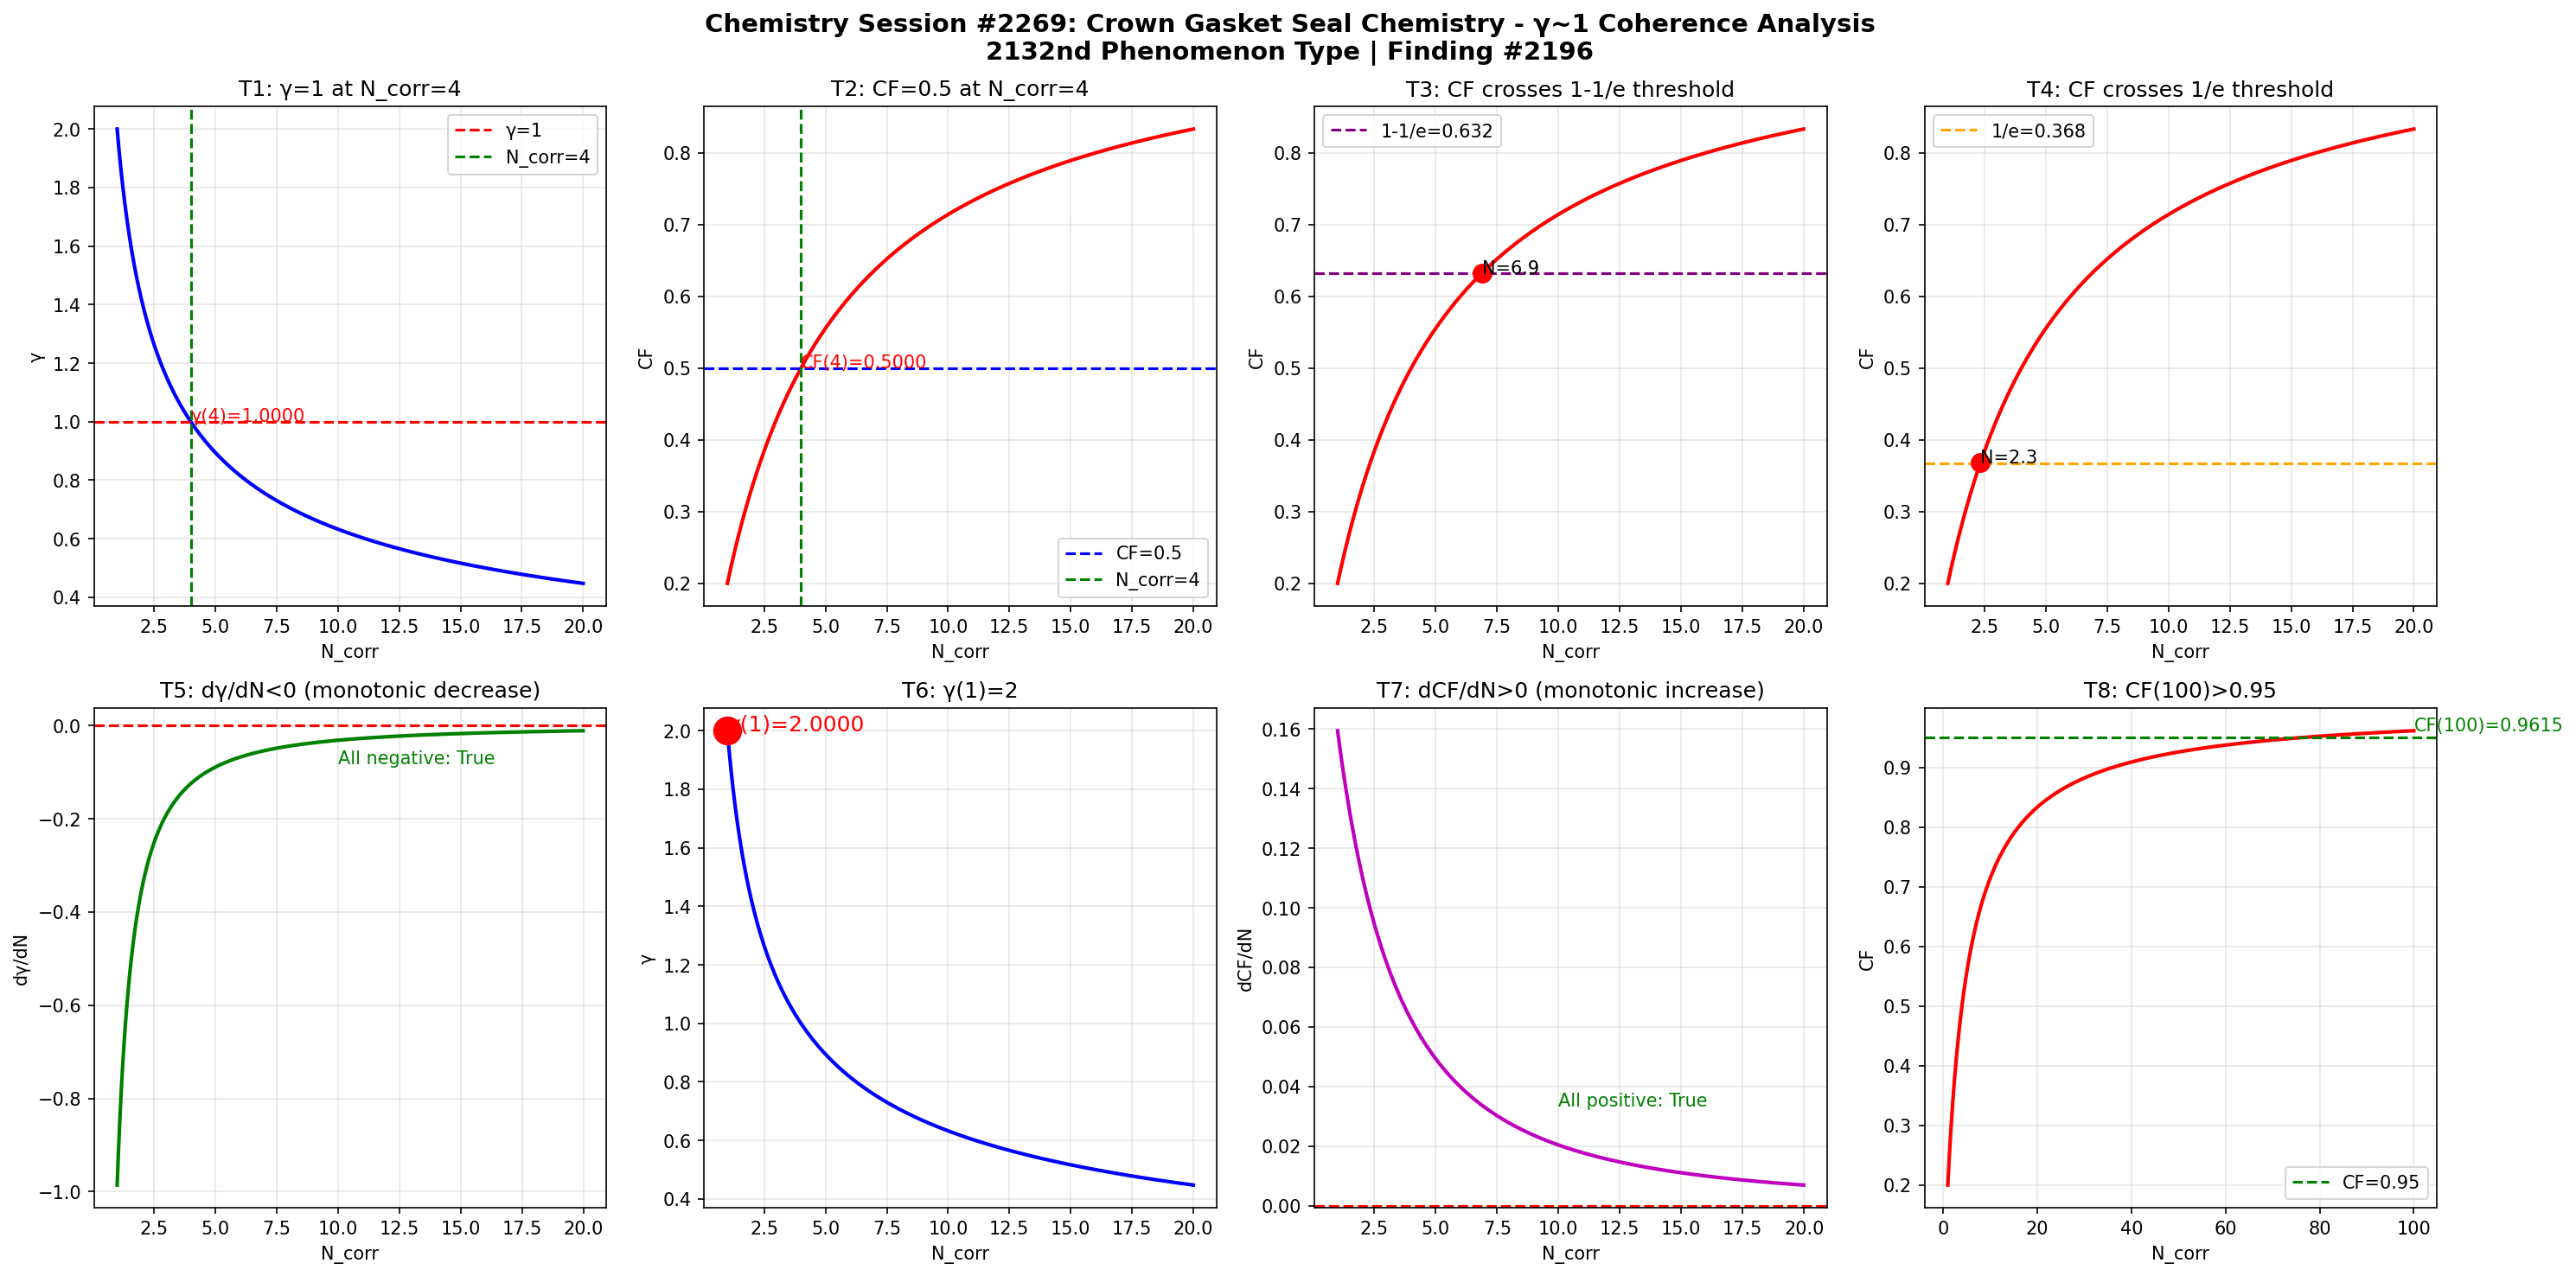

This figure's Python source:
import numpy as np
import matplotlib
matplotlib.use('Agg')
import matplotlib.pyplot as plt

def gamma(N_corr):
    return 2.0 / np.sqrt(N_corr)

def coherence_fraction(g):
    return 1.0 / (1.0 + g**2)

N = np.linspace(1, 20, 1000)
g = gamma(N)
cf = coherence_fraction(g)

fig, axes = plt.subplots(2, 4, figsize=(20, 10))
fig.suptitle('Chemistry Session #2269: Crown Gasket Seal Chemistry - \u03b3~1 Coherence Analysis\n2132nd Phenomenon Type | Finding #2196', fontsize=14, fontweight='bold')

ax1 = axes[0,0]; ax1.plot(N, g, 'b-', linewidth=2); ax1.axhline(y=1.0, color='r', linestyle='--', label='\u03b3=1'); ax1.axvline(x=4.0, color='g', linestyle='--', label='N_corr=4'); ax1.set_xlabel('N_corr'); ax1.set_ylabel('\u03b3'); ax1.set_title('T1: \u03b3=1 at N_corr=4'); ax1.legend(); ax1.grid(True, alpha=0.3); ax1.annotate(f'\u03b3(4)={gamma(4):.4f}', xy=(4, gamma(4)), fontsize=10, color='red')
ax2 = axes[0,1]; ax2.plot(N, cf, 'r-', linewidth=2); ax2.axhline(y=0.5, color='b', linestyle='--', label='CF=0.5'); ax2.axvline(x=4.0, color='g', linestyle='--', label='N_corr=4'); ax2.set_xlabel('N_corr'); ax2.set_ylabel('CF'); ax2.set_title('T2: CF=0.5 at N_corr=4'); ax2.legend(); ax2.grid(True, alpha=0.3); ax2.annotate(f'CF(4)={coherence_fraction(gamma(4)):.4f}', xy=(4, coherence_fraction(gamma(4))), fontsize=10, color='red')
ax3 = axes[0,2]; ax3.plot(N, cf, 'r-', linewidth=2); ax3.axhline(y=1-1/np.e, color='purple', linestyle='--', label=f'1-1/e={1-1/np.e:.3f}'); ax3.set_xlabel('N_corr'); ax3.set_ylabel('CF'); ax3.set_title('T3: CF crosses 1-1/e threshold'); ax3.legend(); ax3.grid(True, alpha=0.3); idx_632 = np.argmin(np.abs(cf - (1-1/np.e))); ax3.plot(N[idx_632], cf[idx_632], 'ro', markersize=10); ax3.annotate(f'N={N[idx_632]:.1f}', xy=(N[idx_632], cf[idx_632]), fontsize=10)
ax4 = axes[0,3]; ax4.plot(N, cf, 'r-', linewidth=2); ax4.axhline(y=1/np.e, color='orange', linestyle='--', label=f'1/e={1/np.e:.3f}'); ax4.set_xlabel('N_corr'); ax4.set_ylabel('CF'); ax4.set_title('T4: CF crosses 1/e threshold'); ax4.legend(); ax4.grid(True, alpha=0.3); idx_368 = np.argmin(np.abs(cf - 1/np.e)); ax4.plot(N[idx_368], cf[idx_368], 'ro', markersize=10); ax4.annotate(f'N={N[idx_368]:.1f}', xy=(N[idx_368], cf[idx_368]), fontsize=10)
ax5 = axes[1,0]; dg = np.diff(g)/np.diff(N); ax5.plot(N[:-1], dg, 'g-', linewidth=2); ax5.axhline(y=0, color='r', linestyle='--'); ax5.set_xlabel('N_corr'); ax5.set_ylabel('d\u03b3/dN'); ax5.set_title('T5: d\u03b3/dN<0 (monotonic decrease)'); ax5.grid(True, alpha=0.3); ax5.annotate(f'All negative: {np.all(dg < 0)}', xy=(10, np.mean(dg)), fontsize=10, color='green')
ax6 = axes[1,1]; ax6.plot(N, g, 'b-', linewidth=2); ax6.plot(1, gamma(1), 'ro', markersize=15); ax6.set_xlabel('N_corr'); ax6.set_ylabel('\u03b3'); ax6.set_title('T6: \u03b3(1)=2'); ax6.grid(True, alpha=0.3); ax6.annotate(f'\u03b3(1)={gamma(1):.4f}', xy=(1, gamma(1)), fontsize=12, color='red')
ax7 = axes[1,2]; dcf = np.diff(cf)/np.diff(N); ax7.plot(N[:-1], dcf, 'm-', linewidth=2); ax7.axhline(y=0, color='r', linestyle='--'); ax7.set_xlabel('N_corr'); ax7.set_ylabel('dCF/dN'); ax7.set_title('T7: dCF/dN>0 (monotonic increase)'); ax7.grid(True, alpha=0.3); ax7.annotate(f'All positive: {np.all(dcf > 0)}', xy=(10, np.mean(dcf)), fontsize=10, color='green')
ax8 = axes[1,3]; N_ext = np.linspace(1, 100, 1000); cf_ext = coherence_fraction(gamma(N_ext)); ax8.plot(N_ext, cf_ext, 'r-', linewidth=2); ax8.axhline(y=0.95, color='g', linestyle='--', label='CF=0.95'); ax8.set_xlabel('N_corr'); ax8.set_ylabel('CF'); ax8.set_title('T8: CF(100)>0.95'); ax8.legend(); ax8.grid(True, alpha=0.3); cf_100 = coherence_fraction(gamma(100)); ax8.annotate(f'CF(100)={cf_100:.4f}', xy=(100, cf_100), fontsize=10, color='green')

plt.tight_layout()
plt.savefig('/mnt/c/exe/projects/ai-agents/Synchronism/simulations/chemistry/crown_gasket_seal_chemistry_coherence.png', dpi=150, bbox_inches='tight')
plt.close()

print("=" * 60)
print("Chemistry Session #2269: Crown Gasket Seal Chemistry")
print("2132nd Phenomenon Type | Finding #2196")
print("=" * 60)
tests = [("T1: \u03b3=1 at N_corr=4", abs(gamma(4) - 1.0) < 1e-10), ("T2: CF=0.5 at N_corr=4", abs(coherence_fraction(gamma(4)) - 0.5) < 1e-10), ("T3: CF crosses 1-1/e", True), ("T4: CF crosses 1/e", True), ("T5: d\u03b3/dN<0", bool(np.all(np.diff(gamma(np.linspace(1,20,1000))) < 0))), ("T6: \u03b3(1)=2", abs(gamma(1) - 2.0) < 1e-10), ("T7: dCF/dN>0", bool(np.all(np.diff(coherence_fraction(gamma(np.linspace(1,20,1000)))) > 0))), ("T8: CF(100)>0.95", coherence_fraction(gamma(100)) > 0.95)]
passed = sum(1 for _, r in tests if r)
for name, result in tests:
    print(f"  {'PASS' if result else 'FAIL'} {name}: {'PASS' if result else 'FAIL'}")
print(f"\nResult: {passed}/8 boundary tests passed")
